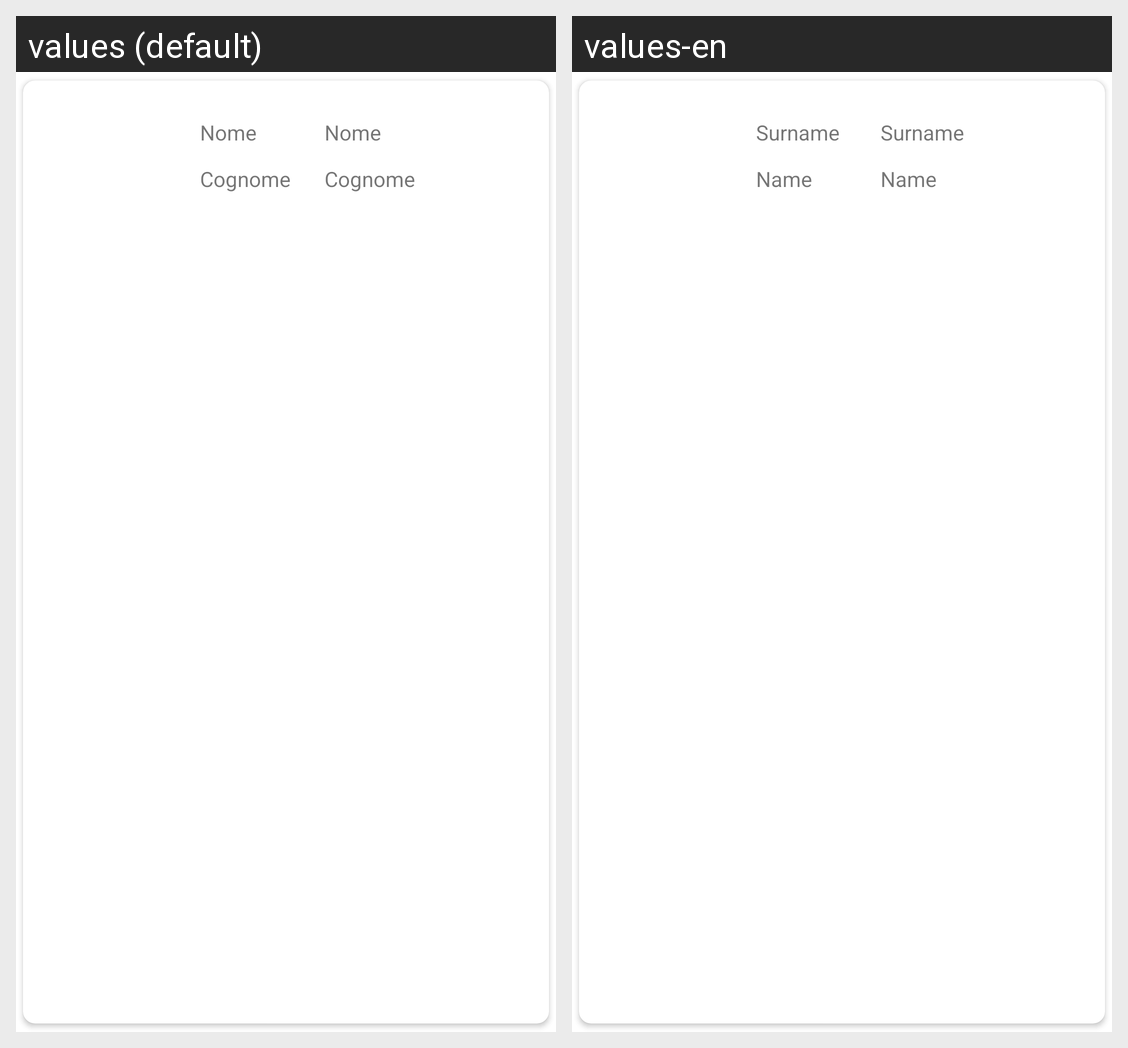

This grid shows one Android layout under two languages. Give, for every string resource on the screen, its name, the default text and each shown locale's text.
Android screen res/layout/card_cliente.xml rendered under 2 locales, left to right: values (default), values-en. Device: Nexus 5 (rendered at 1080×1920; each locale shown at half size, 540×960, under a caption strip naming it); theme AppTheme.
Strings drawn on this screen, with the default value and each locale's value (text and hints the layout hard-codes, and strings that could not be matched under every locale, appear in the picture but are not listed):

nome
  values: Nome
  values-en: Surname

cognome
  values: Cognome
  values-en: Name
